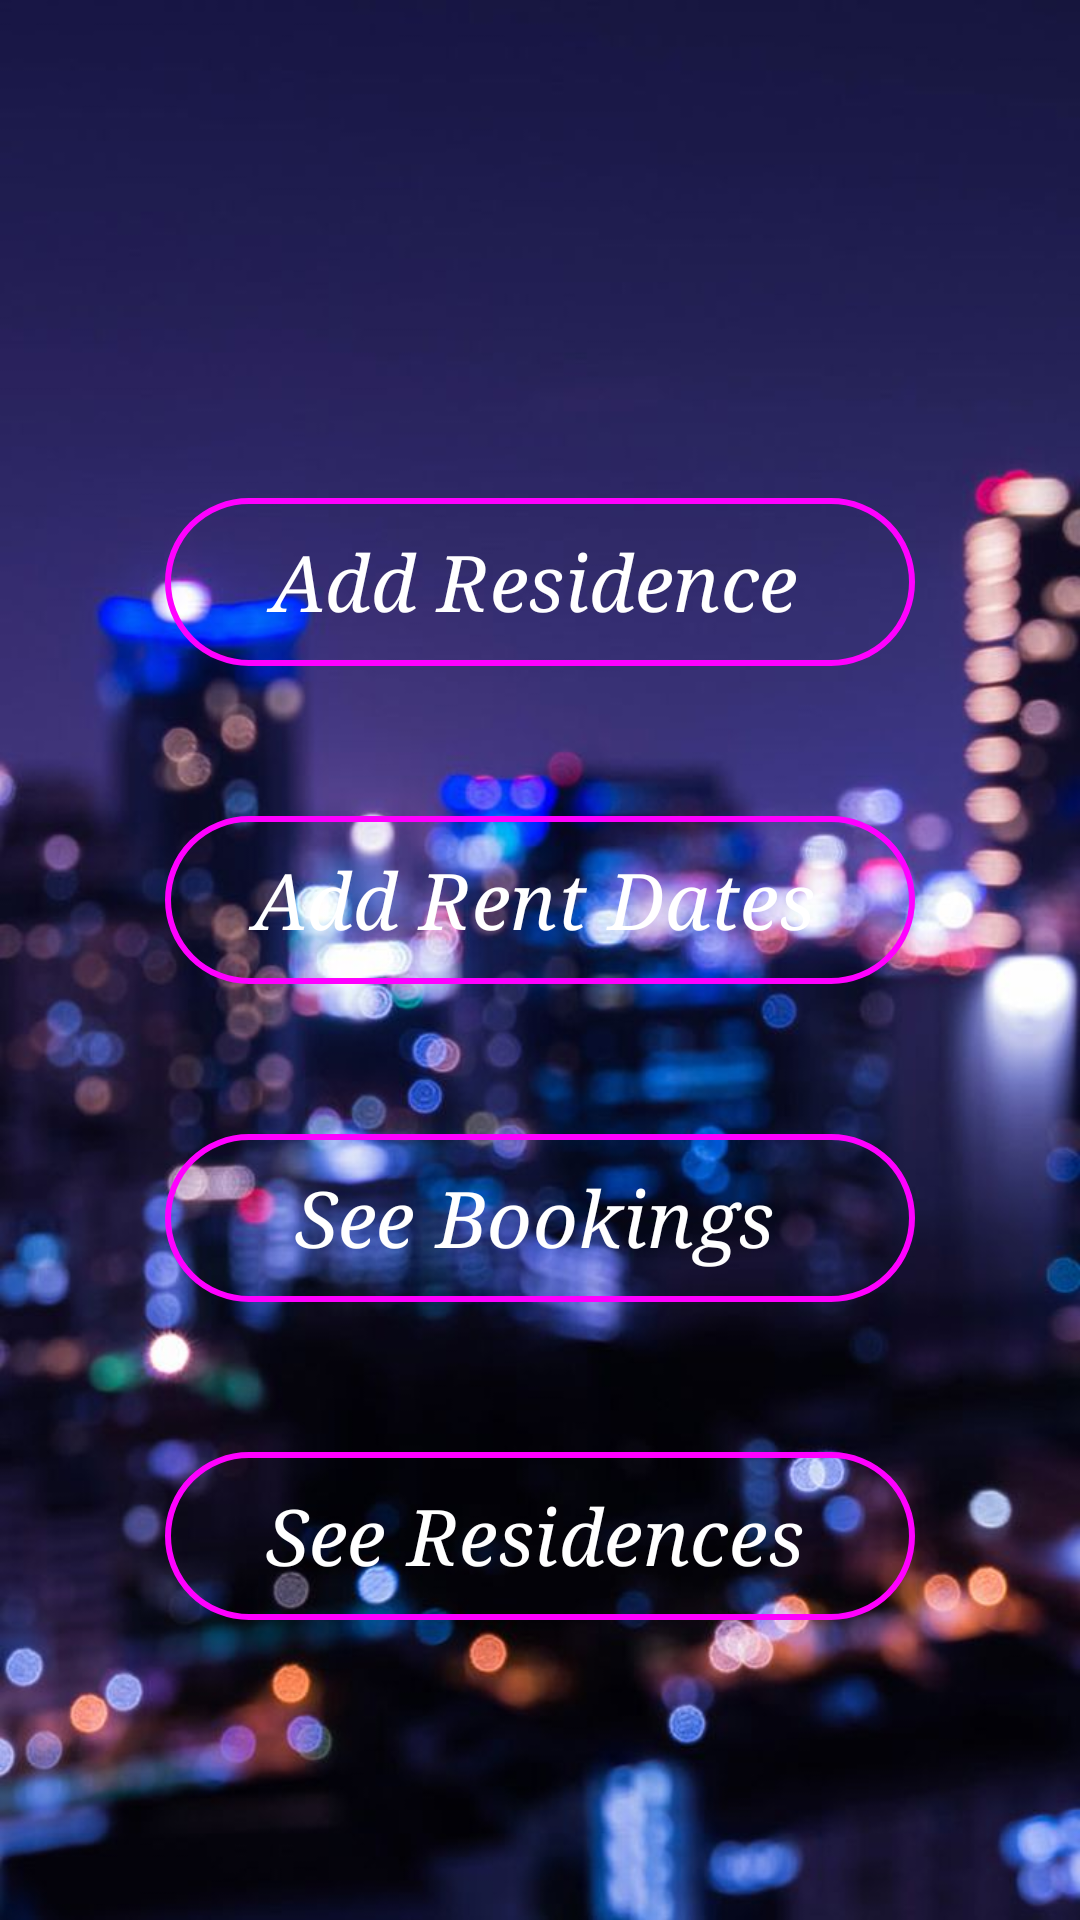

Here is an Android app screen rendered from its layout file. Give the layout XML and the strings, colors and styles it references.
<!-- AndroidManifest.xml: application theme Theme.DSphase2 -->
<!-- res/layout/activity_manager.xml -->
<?xml version="1.0" encoding="utf-8"?>
<RelativeLayout xmlns:android="http://schemas.android.com/apk/res/android"
    xmlns:tools="http://schemas.android.com/tools"
    android:layout_width="match_parent"
    android:layout_height="match_parent"
    android:background="@drawable/background"
    android:padding="16dp"
    >
    <Button
        android:id="@+id/button1"
        style="@style/Widget.Material3.ExtendedFloatingActionButton.Icon.Tertiary"
        android:layout_width="250dp"
        android:layout_height="wrap_content"
        android:layout_marginTop="150dp"
        android:layout_centerInParent="true"
        android:layout_alignParentTop="true"
        android:background="@drawable/button_selector"
        android:text="Add Residence"
        android:textColor="@color/white"
        android:textColorHighlight="@color/white"
        android:textColorLink="@color/white"
        android:textSize="26sp"
        android:textStyle="italic"
        android:typeface="serif" />
    <Button
        android:id="@+id/button2"
        style="@style/Widget.Material3.ExtendedFloatingActionButton.Icon.Tertiary"
        android:layout_width="250dp"
        android:layout_height="wrap_content"
        android:layout_marginTop="50dp"
        android:layout_centerInParent="true"
        android:background="@drawable/button_selector"
        android:text="Add Rent Dates"
        android:textColor="@color/white"
        android:textColorHighlight="@color/white"
        android:textColorLink="@color/white"
        android:textSize="26sp"
        android:textStyle="italic"
        android:typeface="serif"
        android:layout_below="@id/button1"
        />
    <Button
        android:id="@+id/button3"
        style="@style/Widget.Material3.ExtendedFloatingActionButton.Icon.Tertiary"
        android:layout_width="250dp"
        android:layout_height="wrap_content"
        android:layout_marginTop="50dp"
        android:layout_centerInParent="true"

        android:background="@drawable/button_selector"
        android:text="See Bookings"
        android:textColor="@color/white"
        android:textColorHighlight="@color/white"
        android:textColorLink="@color/white"
        android:textSize="26sp"
        android:textStyle="italic"
        android:typeface="serif"
        android:layout_below="@id/button2"
        />
    <Button
        android:id="@+id/button4"
        style="@style/Widget.Material3.ExtendedFloatingActionButton.Icon.Tertiary"
        android:layout_width="250dp"
        android:layout_height="wrap_content"
        android:layout_marginTop="50dp"
        android:layout_centerInParent="true"

        android:background="@drawable/button_selector"
        android:text="See Residences"
        android:textColor="@color/white"
        android:textColorHighlight="@color/white"
        android:textColorLink="@color/white"
        android:textSize="26sp"
        android:textStyle="italic"
        android:typeface="serif"
        android:layout_below="@id/button3"
        />





</RelativeLayout>
<!-- resources referenced by this layout -->
<resources>
  <!-- drawable background: jpg bitmap (drawable, 63837 bytes) -->
  <!-- drawable button_selector (drawable) -->
  <selector xmlns:android="http://schemas.android.com/apk/res/android">
      <item android:state_pressed="true">
          <shape>
              <solid android:color="#20FFFFFF"/> 
              <corners android:radius="60dp"/>
              <stroke android:width="2dp" android:color="#FFFFFF"/> 
          </shape>
      </item>
      <item>
          <shape xmlns:android="http://schemas.android.com/apk/res/android">
              <solid android:color="#00FFFFFF"/> 
              <corners android:radius="60dp"/>
              <stroke android:width="2dp" android:color="#FFFFFF" /> 
          </shape>
      </item>
  </selector>
  <style name="Theme.DSphase2" parent="Base.Theme.DSphase2" />
  <style name="Base.Theme.DSphase2" parent="Theme.Material3.DayNight.NoActionBar">
          
          
      </style>
  <!-- not gathered from this repository: default colours our renderer supplied (Android Studio template values) -->
  <color name="white">#FFFFFFFF</color>
</resources>
